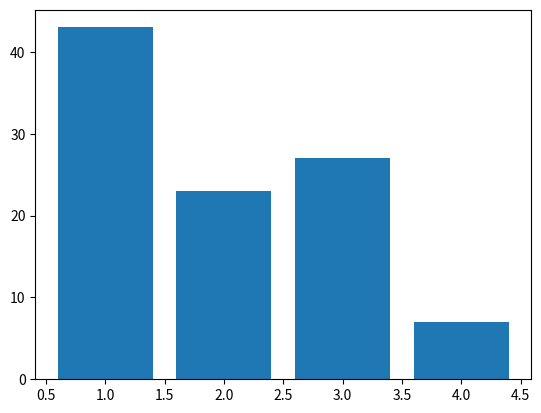

This chart was generated by the following Python code:
"""
Ex. 27

Create the function plot that using the type, will plot the corresponding type of graph
"""

import numpy as np
import matplotlib.pyplot as plt

class Data_Plotter:
  type = ""
  X = np.array([])
  Y = np.array([])

  def __init__(self, type, x, y):
    self.type = type
    self.X = x
    self.Y = y
  
  def bar(self):
    plt.bar(self.X, self.Y)
  
  def hist(self):
    plt.hist(self.Y)
  
  def pie(self):
    plt.pie(self.Y)
  
  def line(self):
    plt.plot(self.X,self.Y) 
  
  def plot(self):
    if(self.type.lower()== "bar"):
      self.bar()
    elif(self.type.lower()== "line"):
      self.line()
    elif(self.type.lower()== "pie"):
      self.pie()
    else:
      self.hist()
    

dp1 = Data_Plotter("Bar", [1,2,3,4], [43,23,27,7])
dp1.plot()